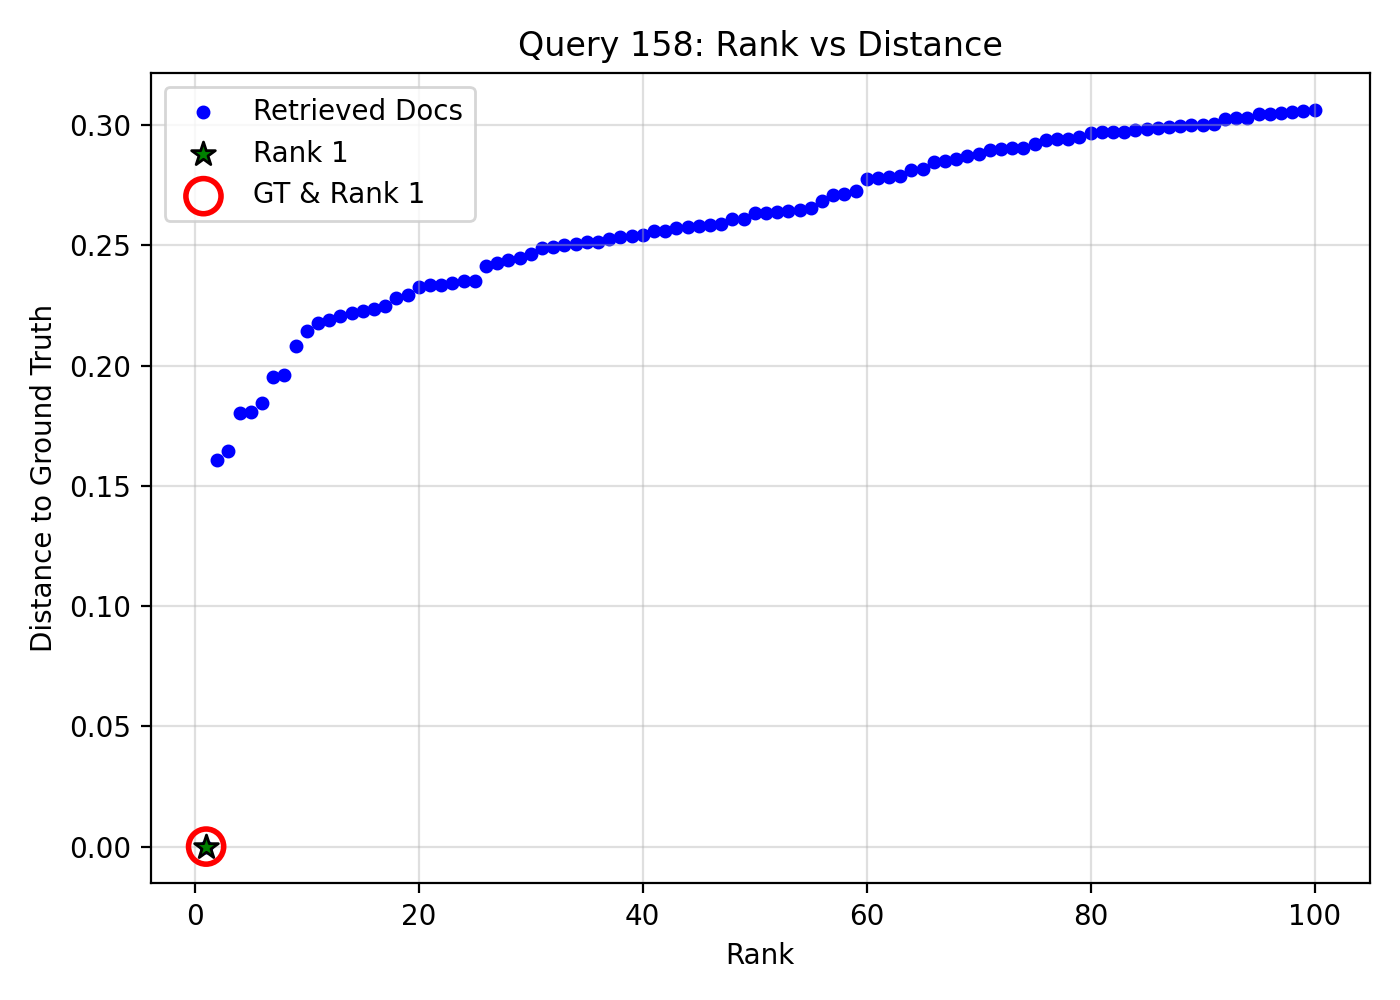

Source data for this figure (header and first rows):
query_idx, query_gt_id, doc_id, rank, distance, is_gt, is_rank_1
158, 18243752, 92e794da-a587-40f6-a908-cd2d02b5f24c, 1, 0.0, 1, 1
158, 18243752, 731d1a5c-573f-4a89-99ef-a0d559cfd816, 2, 0.1606, 0, 0
158, 18243752, 6b917bdc-7e05-455a-bc30-d32bd99ca9e7, 3, 0.1645, 0, 0
158, 18243752, cfc3fa23-4481-45ea-890f-49af1ca3ec78, 4, 0.1803, 0, 0
158, 18243752, 56677eaf-0f07-42d6-befc-add6e2c13ab7, 5, 0.1808, 0, 0
158, 18243752, 63f530fc-8922-4f8d-9a36-0294b4dcf4ae, 6, 0.1842, 0, 0
158, 18243752, f82eb63a-bb1a-4792-bdba-064ae3bcf6ad, 7, 0.1953, 0, 0
158, 18243752, 3bf9f9e9-5d87-49f7-a3fe-32116053c9c8, 8, 0.1958, 0, 0
158, 18243752, 031f5dc7-b5e2-415b-b1ed-14e5d8b3b056, 9, 0.2083, 0, 0
158, 18243752, 52ff4dc5-85e1-420c-8e7b-7825558e9e4c, 10, 0.2145, 0, 0
158, 18243752, 92bd75fa-0c64-407c-86e9-50d5ae623ccb, 11, 0.2177, 0, 0
158, 18243752, dd4dfd62-2376-41da-a574-7269ab198b29, 12, 0.2188, 0, 0
158, 18243752, 0bc1060f-53ca-44c2-92e8-0ee703a81361, 13, 0.2205, 0, 0
158, 18243752, a76c05da-366c-49a7-a5e6-a5d1353213a7, 14, 0.2219, 0, 0
158, 18243752, 52dec9eb-2b55-427a-abfe-21188e27c5aa, 15, 0.2228, 0, 0
158, 18243752, b3f32e38-fceb-4ae3-a04b-09a7070389d6, 16, 0.2234, 0, 0
158, 18243752, a94ff3a7-5ec7-4847-8237-8e242f7fc551, 17, 0.2248, 0, 0
158, 18243752, 664f36bb-beee-4cf0-a5bd-0c9aeff39885, 18, 0.2281, 0, 0
158, 18243752, 7ecd7457-8c8e-4a13-85aa-d50153e4be62, 19, 0.2295, 0, 0
158, 18243752, 9fcbc307-8670-4d97-8b20-c3f4feeb587b, 20, 0.2326, 0, 0
158, 18243752, a9ee1a0f-e49c-44de-8c28-50540286fd38, 21, 0.2335, 0, 0
158, 18243752, f6fab3fb-f146-4691-9ce6-e07c3154154d, 22, 0.2336, 0, 0
158, 18243752, 32f2d6d6-9ec3-42a2-be8f-c5c8f1da7958, 23, 0.2342, 0, 0
158, 18243752, ff04b787-d45e-4048-a23c-3477a6e3fe62, 24, 0.2353, 0, 0
158, 18243752, cacc3f15-5ba3-4863-ba01-b5a8487172fa, 25, 0.2353, 0, 0
158, 18243752, c67c2e75-8a53-4f09-a907-744201e85222, 26, 0.2413, 0, 0
158, 18243752, fa866a0c-5d81-48ce-a15e-bb57d0dfb3aa, 27, 0.2427, 0, 0
158, 18243752, e3231218-41e6-4377-8682-38ea30af06fb, 28, 0.2439, 0, 0
158, 18243752, 1c09d3f4-beca-48f5-93eb-b32ff41db129, 29, 0.2446, 0, 0
158, 18243752, d694b3a8-8d9c-4599-8d90-ccfa7d282a3a, 30, 0.2465, 0, 0
158, 18243752, 4a0c737f-64f6-4a5f-914c-f268748b1d79, 31, 0.2488, 0, 0
158, 18243752, ddd24f69-f283-4f9c-88d9-539de6cfdaed, 32, 0.2492, 0, 0
158, 18243752, 3696e799-b17c-48e1-901c-9401e019c16f, 33, 0.25, 0, 0
158, 18243752, 327bf091-8a97-4532-90e3-c96a942adbe5, 34, 0.2505, 0, 0
158, 18243752, cb2700cf-ef32-43aa-8230-604f827a148a, 35, 0.2512, 0, 0
158, 18243752, 77f05de7-708f-40cd-afc2-fe98674b0520, 36, 0.2515, 0, 0
158, 18243752, 38758755-8997-44ef-bddd-b5288bf92c14, 37, 0.2527, 0, 0
158, 18243752, 35bd4f64-de68-47b6-9b47-de3ace1c8f5d, 38, 0.2534, 0, 0
158, 18243752, 2f5baa2e-2dd1-4556-af6b-ea943ee26f90, 39, 0.254, 0, 0
158, 18243752, 6c1b45a6-8c65-4586-ad7a-113d262db0df, 40, 0.2541, 0, 0
158, 18243752, dd5227e9-96f6-4982-9d29-62ef83fc7544, 41, 0.2558, 0, 0
158, 18243752, d0bb70d4-b1ca-47ec-906c-bb5b30d9da79, 42, 0.2559, 0, 0
158, 18243752, 0afb0412-e4f7-4d12-9925-ffb282715d3d, 43, 0.2573, 0, 0
158, 18243752, 708b642f-22a5-4a9e-bdf2-3b4e14cbffd4, 44, 0.2576, 0, 0
158, 18243752, 854a495e-fbf5-4ec8-b748-c93c786ae2af, 45, 0.2582, 0, 0
158, 18243752, 5dac967e-7b38-47af-973d-b1593a2fa0a5, 46, 0.2582, 0, 0
158, 18243752, 349e7a41-3396-47f2-8890-8f22344e94f5, 47, 0.2589, 0, 0
158, 18243752, 8c712d5d-e509-4838-99e3-d37c42e0301e, 48, 0.2608, 0, 0
158, 18243752, b50f5aff-6923-4ffc-aac7-170ae8624814, 49, 0.261, 0, 0
158, 18243752, 66fa8fc0-162b-45fa-8cd4-9442efefb5a5, 50, 0.2635, 0, 0
158, 18243752, 0921ee74-0347-4a6a-9b0d-62ae867d01fd, 51, 0.2636, 0, 0
158, 18243752, 57784643-303c-4403-a155-546335306747, 52, 0.2638, 0, 0
158, 18243752, 2eb6a06d-fa09-4cbe-9ac1-d3ab7597f076, 53, 0.2643, 0, 0
158, 18243752, 80f99cce-5c48-4714-9751-2ab627ddd4ba, 54, 0.2646, 0, 0
158, 18243752, fff6c85b-48e1-4df1-85ff-acd0d22ba0bf, 55, 0.2656, 0, 0
158, 18243752, 27c9fd60-0005-4895-99cf-ba15c2a90edd, 56, 0.2684, 0, 0
158, 18243752, d3804bb9-f0ff-4e25-b56a-34c893c73252, 57, 0.2707, 0, 0
158, 18243752, 1ec284df-89ab-405d-8590-4820746ea247, 58, 0.2715, 0, 0
158, 18243752, 36651550-25b2-4c84-b51a-d35316618824, 59, 0.2726, 0, 0
158, 18243752, df5b70bb-9d40-4ba7-ae2c-222271414b48, 60, 0.2776, 0, 0
... 40 more rows
